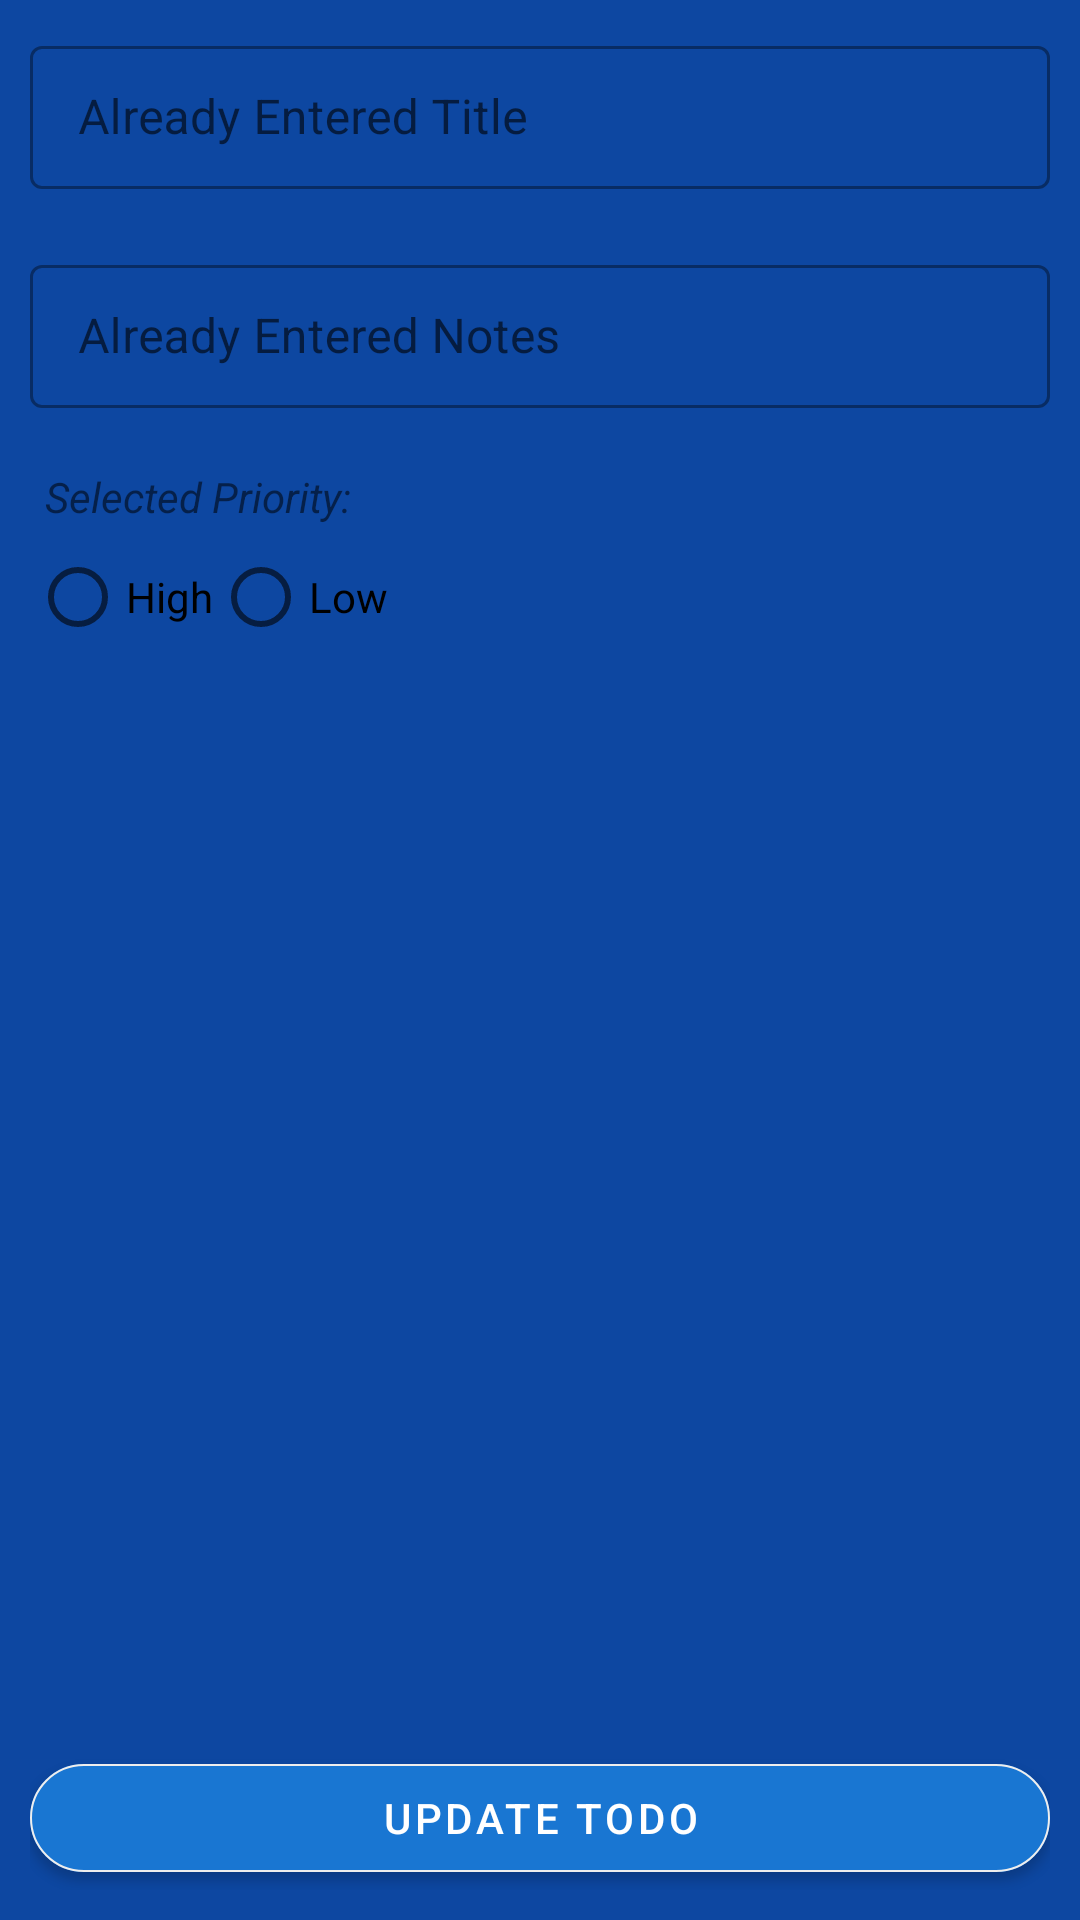

Write the Android layout XML for this screen, with the resource values it uses.
<!-- AndroidManifest.xml: application theme SplashScreenTheme -->
<!-- res/layout/todo_update_dialog.xml -->
<?xml version="1.0" encoding="utf-8"?>
<LinearLayout xmlns:android="http://schemas.android.com/apk/res/android"
    xmlns:app="http://schemas.android.com/apk/res-auto"
    style="@style/AlertDialogTheme"
    android:layout_width="match_parent"
    android:layout_height="wrap_content"
    android:minWidth="1000dp"
    android:orientation="vertical">

    <LinearLayout
        android:layout_width="match_parent"
        android:layout_height="match_parent"
        android:orientation="vertical"
        android:padding="10dp">

        <com.google.android.material.textfield.TextInputLayout
            style="@style/Widget.MaterialComponents.TextInputLayout.OutlinedBox.Dense"
            android:theme="@style/MyTextInputLayout_overlay"
            android:layout_width="match_parent"
            android:layout_height="wrap_content"
            android:layout_marginBottom="20sp"
            android:hint="Already Entered Title">

            <com.google.android.material.textfield.TextInputEditText
                android:id="@+id/updateTitleET"
                android:layout_width="match_parent"
                android:layout_height="wrap_content"
                android:inputType="textCapSentences" />

        </com.google.android.material.textfield.TextInputLayout>

        <com.google.android.material.textfield.TextInputLayout
            style="@style/Widget.MaterialComponents.TextInputLayout.OutlinedBox.Dense"
            android:theme="@style/MyTextInputLayout_overlay"
            android:layout_width="match_parent"
            android:layout_height="wrap_content"
            android:layout_marginBottom="20sp"
            android:hint="Already Entered Notes">

            <com.google.android.material.textfield.TextInputEditText
                android:id="@+id/updateNotesET"
                android:layout_width="match_parent"
                android:layout_height="wrap_content"
                android:inputType="textCapSentences" />

        </com.google.android.material.textfield.TextInputLayout>

        <TextView
            android:layout_width="wrap_content"
            android:layout_height="wrap_content"
            android:layout_marginStart="5dp"
            android:text="Selected Priority:"
            android:textStyle="italic" />

        <RadioGroup
            android:id="@+id/radioGroup"
            android:layout_width="match_parent"
            android:layout_height="0dp"
            android:layout_marginBottom="20dp"
            android:layout_weight="2"
            android:orientation="horizontal">

            <RadioButton
                android:id="@+id/updateRadioHighBtn"
                android:layout_width="wrap_content"
                android:layout_height="wrap_content"
                android:text="High" />

            <RadioButton
                android:id="@+id/updateRadioLowBtn"
                android:layout_width="wrap_content"
                android:layout_height="wrap_content"
                android:text="Low" />
        </RadioGroup>

        <com.google.android.material.button.MaterialButton
            app:strokeColor="@color/white"
            app:strokeWidth=".5dp"
            android:id="@+id/updateTodoBtn"
            android:layout_width="match_parent"
            android:layout_height="wrap_content"
            android:layout_marginTop="10dp"
            android:backgroundTint="@color/md_blue_700"
            android:elevation="10dp"
            android:text="update Todo"
            app:cornerRadius="30dp" />

    </LinearLayout>

</LinearLayout>
<!-- resources referenced by this layout -->
<resources>
  <color name="md_blue_700">#1976d2</color>
  <color name="white">#FFEEEEEE</color>
  <style name="AlertDialogTheme" parent="ThemeOverlay.MaterialComponents.Dialog.Alert">
          <item name="android:background">@color/md_blue_900</item>
          <item name="android:radius">20dp</item>
          <item name="dialogCornerRadius">20dp</item>
          <item name="buttonBarPositiveButtonStyle">@style/PositiveButtonStyle</item>
          <item name="buttonBarNegativeButtonStyle">@style/NegativeButtonStyle</item>
      </style>
  <style name="MyTextInputLayout_overlay">
          <item name="colorOnBackground">@color/white</item>
          <item name="colorPrimary">@color/white</item>
          <item name="colorOnPrimarySurface">@color/white</item>
      </style>
  <style name="SplashScreenTheme" parent="Theme.MaterialComponents.Light.NoActionBar">
          <item name="android:windowBackground">@drawable/splash_screen</item>
          <item name="android:statusBarColor">@color/bg</item>
      </style>
  <color name="md_blue_900">#0d47a1</color>
  <style name="PositiveButtonStyle" parent="Widget.MaterialComponents.Button.TextButton.Dialog">
          <item name="android:textColor">@color/colorAccent</item>
      </style>
  <style name="NegativeButtonStyle" parent="Widget.MaterialComponents.Button.TextButton.Dialog">
          <item name="android:textColor">@color/colorAccent</item>
      </style>
  <!-- drawable splash_screen (drawable) -->
  <?xml version="1.0" encoding="utf-8"?>
  <layer-list xmlns:android="http://schemas.android.com/apk/res/android">
      <item android:drawable="@color/bg" />
      <item
          android:width="300dp"
          android:height="200dp"
          android:drawable="@drawable/splash"
          android:gravity="center" />
  </layer-list>
  <color name="bg">#141E61</color>
  <color name="colorAccent">#FFE600</color>
  <!-- drawable splash: png bitmap (drawable, 56694 bytes) -->
</resources>
